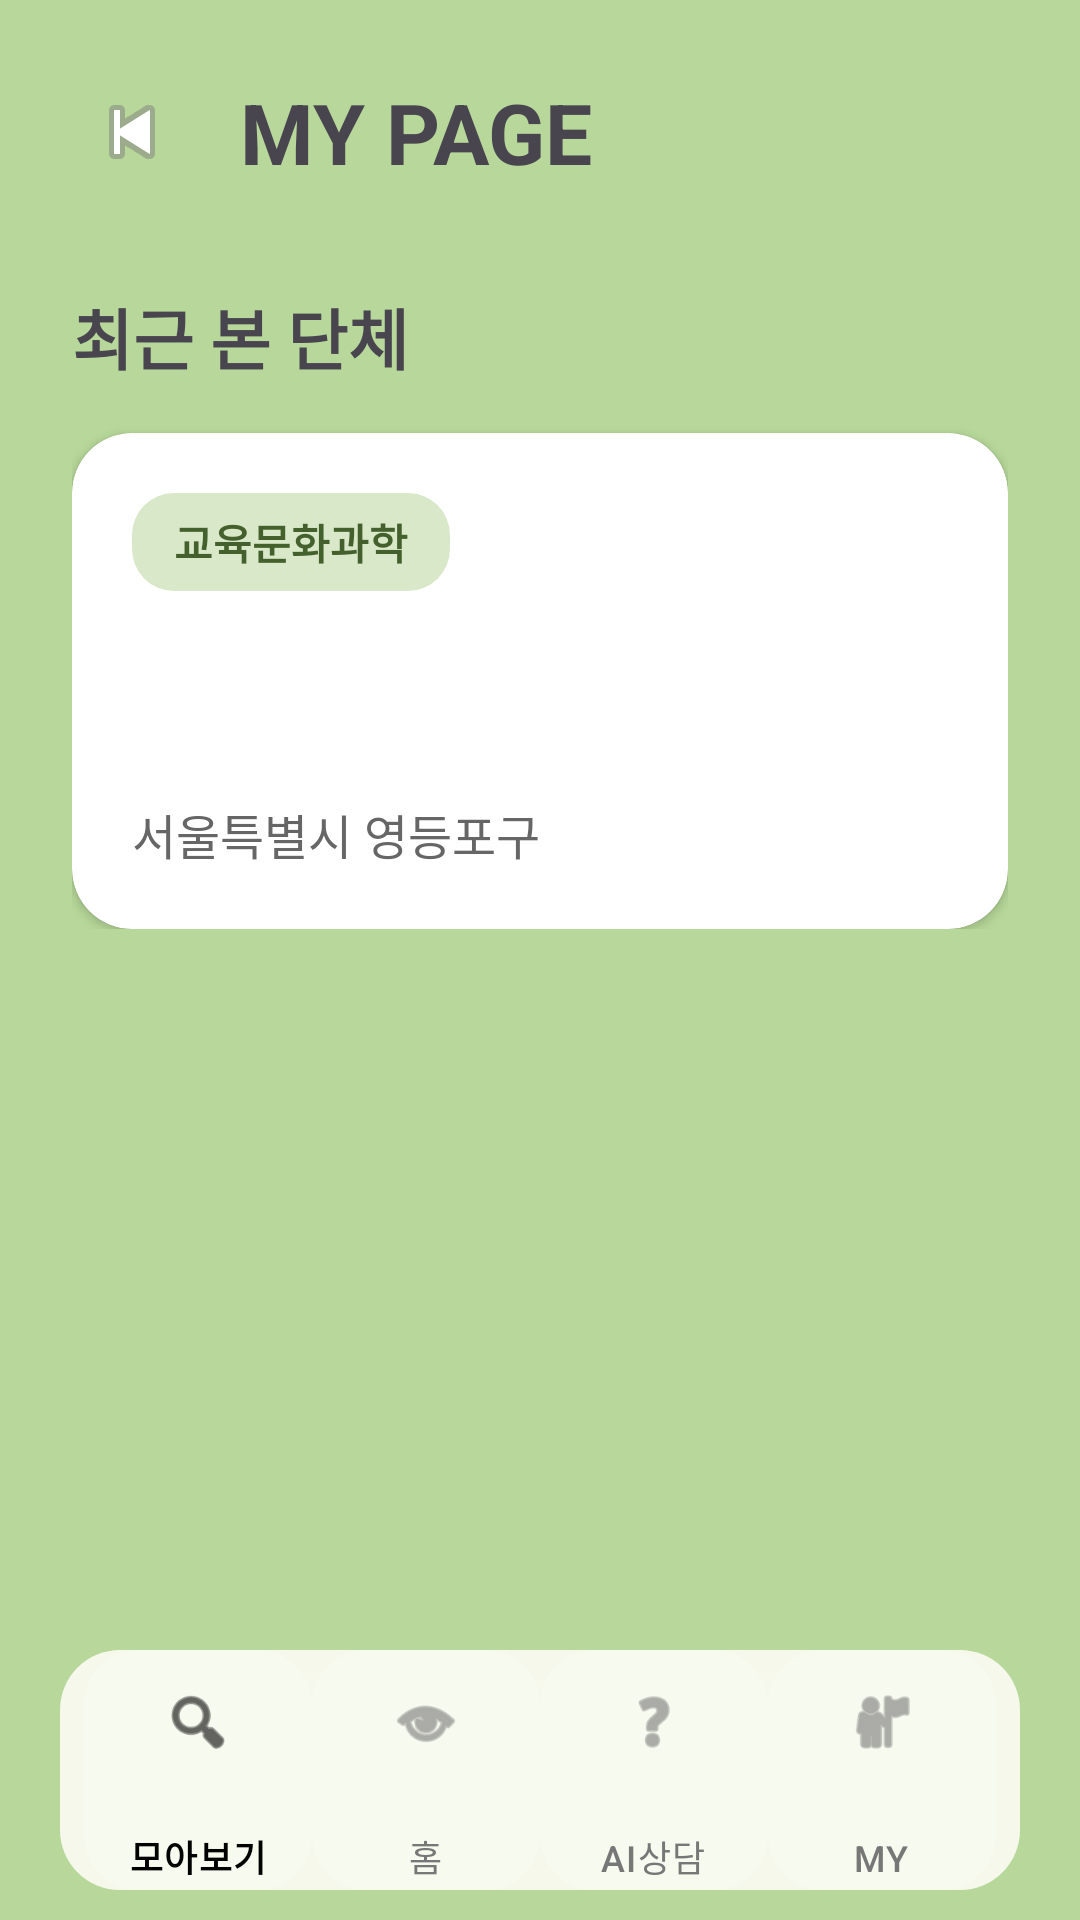

Android layout source for this screen:
<!-- AndroidManifest.xml: application theme Theme.Ongi -->
<!-- res/layout/activity_my_page.xml -->
<?xml version="1.0" encoding="utf-8"?>
<androidx.constraintlayout.widget.ConstraintLayout
    xmlns:android="http://schemas.android.com/apk/res/android"
    xmlns:app="http://schemas.android.com/apk/res-auto"
    android:layout_width="match_parent"
    android:layout_height="match_parent"
    android:background="#B7D89A">

    
    <ScrollView
        android:layout_width="match_parent"
        android:layout_height="0dp"
        app:layout_constraintTop_toTopOf="parent"
        app:layout_constraintBottom_toTopOf="@id/bottomBar">

        <LinearLayout
            android:layout_width="match_parent"
            android:layout_height="wrap_content"
            android:orientation="vertical"
            android:padding="24dp">

            
            <LinearLayout
                android:layout_width="match_parent"
                android:layout_height="wrap_content"
                android:orientation="horizontal"
                android:gravity="center_vertical">

                <ImageButton
                    android:id="@+id/btnBack"
                    android:layout_width="40dp"
                    android:layout_height="40dp"
                    android:src="@android:drawable/ic_media_previous"
                    android:background="@android:color/transparent"/>

                <TextView
                    android:layout_width="wrap_content"
                    android:layout_height="wrap_content"
                    android:text="MY PAGE"
                    android:textSize="28sp"
                    android:textStyle="bold"
                    android:layout_marginStart="16dp"/>

            </LinearLayout>

            
            <TextView
                android:layout_width="wrap_content"
                android:layout_height="wrap_content"
                android:text="최근 본 단체"
                android:textSize="22sp"
                android:textStyle="bold"
                android:layout_marginTop="32dp"/>

            <androidx.cardview.widget.CardView
                android:id="@+id/cardRecent"
                android:layout_width="match_parent"
                android:layout_height="wrap_content"
                android:layout_marginTop="16dp"
                app:cardCornerRadius="20dp">

                <LinearLayout
                    android:layout_width="match_parent"
                    android:layout_height="wrap_content"
                    android:orientation="vertical"
                    android:padding="20dp">

                    <TextView
                        android:id="@+id/txtRecentCategory"
                        android:layout_width="wrap_content"
                        android:layout_height="wrap_content"
                        android:text="교육문화과학"
                        android:textColor="#44612D"
                        android:textStyle="bold"
                        android:textSize="14sp"
                        android:background="@drawable/category_badge"
                        android:paddingStart="14dp"
                        android:paddingEnd="14dp"
                        android:paddingTop="6dp"
                        android:paddingBottom="6dp"
                        android:minWidth="70dp"
                        android:gravity="center"/>

                    <TextView
                        android:id="@+id/txtRecentName"

                        android:layout_width="match_parent"

                        android:layout_height="wrap_content"

                        android:layout_marginTop="18dp"

                        android:textSize="28sp"

                        android:textStyle="bold"

                        android:textColor="#222222"/>

                    <TextView
                        android:id="@+id/txtRecentAddress"
                        android:layout_width="match_parent"
                        android:layout_height="wrap_content"

                        android:layout_marginTop="14dp"

                        android:text="서울특별시 영등포구"

                        android:textSize="16sp"

                        android:textColor="#666666"/>



                </LinearLayout>

            </androidx.cardview.widget.CardView>

        </LinearLayout>

    </ScrollView>

    
    <RelativeLayout
        android:id="@+id/bottomBar"
        android:layout_width="match_parent"
        android:layout_height="100dp"
        android:background="@android:color/transparent"
        app:layout_constraintBottom_toBottomOf="parent">

        <com.google.android.material.bottomnavigation.BottomNavigationView
            android:id="@+id/bottomNavigationView"
            android:layout_width="match_parent"
            android:layout_height="80dp"

            android:layout_marginStart="20dp"
            android:layout_marginTop="10dp"
            android:layout_marginEnd="20dp"

            android:background="@drawable/bg_bottom_nav"

            android:elevation="12dp"

            app:itemIconSize="24dp"
            app:itemPaddingBottom="6dp"

            app:itemIconTint="@color/nav_item_color"
            app:itemTextColor="@color/nav_item_color"

            app:itemRippleColor="@android:color/transparent"

            app:labelVisibilityMode="labeled"

            app:itemBackground="@drawable/nav_selected_bg"

            app:menu="@menu/bottom_menu"/>

    </RelativeLayout>

</androidx.constraintlayout.widget.ConstraintLayout>
<!-- resources referenced by this layout -->
<resources>
  <!-- drawable bg_bottom_nav (drawable) -->
  <?xml version="1.0" encoding="utf-8"?>
  <shape xmlns:android="http://schemas.android.com/apk/res/android">
  
      <solid android:color="#DDFFFDF8"/>
  
      <corners android:radius="20dp"/>
  
      <padding
          android:left="8dp"
          android:right="8dp"/>
  
  </shape>
  <!-- drawable category_badge (drawable) -->
  <?xml version="1.0" encoding="utf-8"?>
  <shape xmlns:android="http://schemas.android.com/apk/res/android">
  
      <solid android:color="#D8E8C8"/>
  
      <corners
          android:radius="14dp"/>
  
  </shape>
  <!-- drawable nav_selected_bg (drawable) -->
  <?xml version="1.0" encoding="utf-8"?>
  <shape xmlns:android="http://schemas.android.com/apk/res/android">
  
      <solid android:color="#33FFFFFF"/>
  
      <corners android:radius="18dp"/>
  
  </shape>
  <style name="Theme.Ongi" parent="Base.Theme.Ongi" />
  <style name="Base.Theme.Ongi" parent="Theme.Material3.DayNight.NoActionBar">
          
          
      </style>
</resources>
